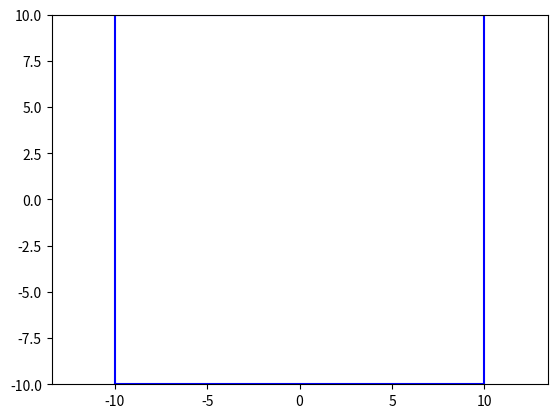

Source code (Python):
import numpy as np
from scipy.integrate import odeint
import matplotlib.pyplot as plt
from matplotlib.animation import FuncAnimation

def collision(x1, y1, vx1, vy1, x2, y2, vx2, vy2, radius, mass1, mass2, K):
    """Аргументы функции:
    x1,y1,vx1,vy1 - координаты и компоненты скорости 1-ой частицы
    x2,y2,vx2,vy2 - ... 2-ой частицы
    radius,mass1,mass2 - радиус частиц и их массы (массы разные можно задавать,
    радиус для простоты взят одинаковый)
    K - коэффициент восстановления (K=1 для абсолютного упругого удара, K=0
    для абсолютно неупругого удара, 0<K<1 для реального удара)
    Функция возвращает компоненты скоростей частиц, рассчитанные по формулам для
    реального удара, если стокновение произошло. Если удара нет, то возвращаются
    те же значения скоростей, что и заданные в качестве аргументов.
    """
    r12 = np.sqrt((x1-x2)**2 + (y1-y2)**2) #расчет расстояния между центрами частиц
    v1 = np.sqrt(vx1**2 + vy1**2) #расчет модулей скоростей частиц
    v2 = np.sqrt(vx2**2 + vy2**2)


    # проверка условия на столкновение: расстояние должно быть меньше 2-х радиусов
    if r12 <= 2*radius:
        '''вычисление углов движения частиц theta1(2), т.е. углов между
        направлением скорости частицы и положительным направлением оси X.
        Если частица  покоится, то угол считается равным нулю. Т.к. функция
        arccos имеет область значений от 0 до Pi, то в случае отрицательных
        y-компонент скорости для вычисления угла theta1(2) надо из 2*Pi
        вычесть значение arccos(vx/v)
        '''
        if v1 != 0:
            theta1 = np.arccos(vx1 / v1)
        else:
            theta1 = 0
        if v2 != 0:
            theta2 = np.arccos(vx2 / v2)
        else:
            theta2 = 0
        if vy1 < 0:
            theta1 = - theta1 + 2 * np.pi
        if vy2 < 0:
            theta2 = - theta2 + 2 * np.pi

        #вычисление угла соприкосновения.
        if (y1-y2) < 0:
            phi = - np.arccos((x1-x2) / r12) + 2 * np.pi
        else:
            phi = np.arccos((x1-x2) / r12)

        # Пересчет  x-компоненты скорости первой частицы
        VX1 = v1 * np.cos(theta1 - phi) * (mass1 - K * mass2) \
        * np.cos(phi) / (mass1 + mass2)\
        + ((1 + K) * mass2 * v2 * np.cos(theta2 - phi))\
        * np.cos(phi) / (mass1 + mass2)\
        + K * v1 * np.sin(theta1 - phi) * np.cos(phi + np.pi / 2)

        # Пересчет y-компоненты скорости первой частицы
        VY1 = v1 * np.cos(theta1 - phi) * (mass1 - K * mass2) \
        * np.sin(phi) / (mass1 + mass2) \
        + ((1 + K) * mass2 * v2 * np.cos(theta2 - phi)) \
        * np.sin(phi) / (mass1 + mass2) \
        + K * v1 * np.sin(theta1 - phi) * np.sin(phi + np.pi / 2)

        # Пересчет x-компоненты скорости второй частицы
        VX2 = v2 * np.cos(theta2 - phi) * (mass2 - K * mass1) \
        * np.cos(phi) / (mass1 + mass2)\
        + ((1 + K) * mass1 * v1 * np.cos(theta1 - phi)) \
        * np.cos(phi) / (mass1 + mass2)\
        + K * v2 * np.sin(theta2 - phi) * np.cos(phi + np.pi / 2)

        # Пересчет y-компоненты скорости второй частицы
        VY2 = v2 * np.cos(theta2 - phi) * (mass2 - K * mass1) \
        * np.sin(phi) / (mass1 + mass2) \
        + ((1 + K) * mass1 * v1 * np.cos(theta1 - phi)) \
        * np.sin(phi) / (mass1 + mass2)\
        + K * v2 * np.sin(theta2 - phi) * np.sin(phi + np.pi / 2)

    else:
        # если условие столкновнеия не выполнено, то скорости частиц не пересчитываются
        VX1, VY1, VX2, VY2 = vx1, vy1, vx2, vy2

    return VX1, VY1, VX2, VY2

def collision_in_box(x1, y1, vx1, vy1, Lx, Ly, radius, K1):
    """Аргументы функции:
    x1, y1, vx1, vy1 - координаты и компоненты скорости частицы
    Ly - x-я (для вертикальной) или y-я (для горизонтальной) координаты
    коробки. Центр коробки находится в точке с координатами (0, 0)
    radius - радиус частицы
    K1 - коэффициент восстановления (K1=1 для абсолютного упругого удара, K1=0
    для абсолютно неупругого удара, 0<K1<1 для реального удара)
    Функция возвращает компоненты скорости частицы, рассчитанные по формулам для
    реального удара о стенку, если стокновение произошло. Если удара нет,
    то возвращаются те же значения скоростей, что и заданные в
    качестве аргументов.
    """
    if x1 <= (-Lx + radius):  #проверка условия столкновения
        if vx1 > 0: #если частица отлетает от стенки вниз
        #считаем, что стокновения на самом деле нет
            key = 1
        else:
            key = 0

    if x1 >= (Lx - radius):  #проверка условия столкновения
        if vx1 < 0:#если частица отлетает от стенки вверх, то
        #считаем, что стокновения на самом деле нет
            key = 1
        else:
            key = 0

    if (x1 > (-Lx + radius) and x1 < (Lx - radius)):  #проверка условия столкновения
        key=0

    if y1 <= (-Ly + radius):  #проверка условия столкновения
        if vy1 > 0: #если частица стремится пролететь сквозь стенку сверху вниз
        #то считаем, что это и есть стокновение
            key1 = 1
        else:
            key1 = 0

    if y1 >= (Ly - radius):  #проверка условия столкновения
        if vy1 < 0: #если частица стремится пролететь сквозь стенку снизу вверх
        #то считаем, что это и есть стокновение
            key1 = 1
        else:
            key1 = 0

    if (y1 > (-Ly + radius) and y1 < (Ly - radius)):  #проверка условия столкновения
        key1 = 0

    #условие, при котором пересчитываются скорости
    if (x1 <= (-Lx + radius) or x1 >= (Lx - radius)) and key == 0:
        VX = - K1 * vx1
    else:
        VX = vx1
    if (y1 <= (-Ly + radius) or y1 >= (Ly - radius)) and key1 == 0:
        VY = - K1 * vy1
    else:
        VY = vy1
    return VX, VY

radius = 0.5  # Радиус шариков
mass = 0.5  # Масса шариков

# Границы стенок коробки
Lx = 10
Ly = 10

K = 1 # Коэффициент столкновений между шариками
K1 = 1 # Коэффициент столкновений со стенками

T = 50 # Общее время анимации
n = 5000 # Количество итераций / кадров
tau = np.linspace(0,T,n) # Массив для одного шага анимации
dT = T / n # Время одного шага итерации

N = 8 # Количество чатсиц
p = np.zeros((N,4)) # Массивы для текущих значений положений и скоростей частиц

# Массивы для записи итоговых координат на каждой итерации для итоговой анимации
x = np.zeros((N,n))
y = np.zeros((N,n))

# Массивы для записи х, y, vx, vy для каждой частицы
p[0,0], p[0,1], p[0,2], p[0,3] = -1, 2.5, 1.5, 0.5
p[1,0], p[1,1], p[1,2], p[1,3] = -2, 6, -1, -1
p[2,0], p[2,1], p[2,2], p[2,3] = -3, 3, 1, 1
p[3,0], p[3,1], p[3,2], p[3,3] = -4, 2.1, 3, 1.9
p[4,0], p[4,1], p[4,2], p[4,3] = -5, 1, 4, 1.5
p[5,0], p[5,1], p[5,2], p[5,3] = -6, 5, 7, 2
p[6,0], p[6,1], p[6,2], p[6,3] = -7, 4, 2, 3
p[7,0], p[7,1], p[7,2], p[7,3] = -8, 7, 6, 4



x[0,0], y[0,0] = p[0,0], p[0,1]
x[1,0], y[1,0] = p[1,0], p[1,1]
x[2,0], y[2,0] = p[2,0], p[2,1]
x[3,0], y[3,0] = p[3,0], p[3,1]
x[4,0], y[4,0] = p[4,0], p[4,1]
x[5,0], y[5,0] = p[5,0], p[5,1]
x[6,0], y[6,0] = p[6,0], p[6,1]
x[7,0], y[7,0] = p[7,0], p[7,1]


g = 9.80  # Ускорение свободного падения

def circle_func(x_centre_point,
                y_centre_point,
                R):
    x = np.zeros(30) 
    y = np.zeros(30) 
    for i in range(0, 30, 1): 
        alpha = np.linspace(0, 2*np.pi, 30)
        x[i] = x_centre_point + R*np.cos(alpha[i])
        y[i] = y_centre_point + R*np.sin(alpha[i])

    return x, y

def move_func(s, t):
    x, v_x, y, v_y = s

    dxdt = v_x
    dv_xdt = 0

    dydt = v_y
    dv_ydt = -g

    return dxdt, dv_xdt, dydt, dv_ydt


for k in range(n-1):  # Цикл перебора шагов временеи анимации
    t = [tau[k],tau[k+1]]

    for m in range(N):  # Цикл перебора частиц для столкновений со стенками
        s0 = p[m,0], p[m,2], p[m,1], p[m,3]
        sol = odeint(move_func, s0, t)

        # Перезаписываем положения частиц
        p[m,0] = sol[1,0]
        p[m,2] = sol[1,1]
        p[m,1] = sol[1,2]
        p[m,3] = sol[1,3]

        # Заноим новые положения в итоговый массив для анимации
        x[m,k+1], y[m,k+1] = p[m,0], p[m,1]

        # Проверка условий столкновения с граничными стенками
        res = collision_in_box(p[m,0],p[m,1],p[m,2],p[m,3],Lx,Ly,radius,K1)
        p[m,2], p[m,3] = res[0], res[1] # Пересчет скоростей


    # Циклы перебора частиц для столкновений друг с другом
    for i in range(N): # Базовая частица
        x1, y1, vx1, vy1 = p[i,0], p[i,1], p[i,2], p[i,3] # Запись текущих координат базовой частицы
        x10, y10 = x[i,k], y[i,k] # Запись координат предыдущего шага базовой частицы

        for j in range(i+1,N): # Запись текущих координат остальных частиц
            x2, y2, vx2, vy2 = p[j,0], p[j,1], p[j,2], p[j,3] # Запись текущих
            x20, y20 = x[j,k], y[j,k] # Запись координат предыдущего шага

            # Проверка условий столкновения
            r1 = np.sqrt((x1-x2)**2+(y1-y2)**2)
            r0 = np.sqrt((x10-x20)**2+(y10-y20)**2)
            if  r1 <= radius*2 and r0 > 2*radius:
                res = collision(x1,y1,vx1,vy1,x2,y2,vx2,vy2,radius,mass,mass,K)

                # Перезаписывание условий, в случае столкновения
                p[i,2], p[i,3] = res[0], res[1]
                p[j,2], p[j,3] = res[2], res[3]

# Графический вывод
fig = plt.figure()

plt.plot([Lx, Lx], [-Ly, Ly], '-', color='b')
plt.plot([-Lx, -Lx], [-Ly, Ly], '-', color='b')
plt.plot([-Lx, Lx], [Ly, Ly], '-', color='b')
plt.plot([-Lx, Lx], [-Ly, -Ly], '-', color='b')

ball1, = plt.plot([], [], 'o', color='g', ms=1)
ball2, = plt.plot([], [], 'o', color='g', ms=1)
ball3, = plt.plot([], [], 'o', color='r', ms=1)
ball4, = plt.plot([], [], 'o', color='r', ms=1)
ball5, = plt.plot([], [], 'o', color='g', ms=1)
ball6, = plt.plot([], [], 'o', color='g', ms=1)
ball7, = plt.plot([], [], 'o', color='r', ms=1)

def animate(i):
    ball1.set_data(circle_func(x[0, i], y[0, i], radius))
    ball2.set_data(circle_func(x[1, i], y[1, i], radius))
    ball3.set_data(circle_func(x[2, i], y[2, i], radius))
    ball4.set_data(circle_func(x[3, i], y[3, i], radius))
    ball5.set_data(circle_func(x[4, i], y[2, i], radius))
    ball6.set_data(circle_func(x[5, i], y[3, i], radius))
    ball7.set_data(circle_func(x[6, i], y[2, i], radius))

ani = FuncAnimation(fig, animate, frames=n, interval=1)

plt.axis('equal')
plt.xlim(-Lx, Lx)
plt.ylim(-Ly, Ly)
plt.show()
